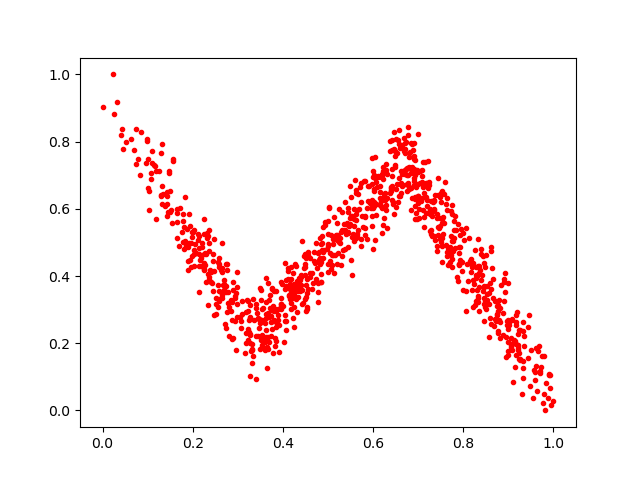

Source data for this figure (header and first rows):
0.36444905, 0.18723129
0.5664, 0.6431
0.4744, 0.3902
0.7928, 0.4872
0.6421, 0.8059
0.8499, 0.3019
0.235, 0.3845
0.257, 0.3746
0.2441, 0.3544
0.2977, 0.4114
0.3848, 0.2484
0.2192, 0.4547
0.7536, 0.4884
0.2045, 0.496
0.3535, 0.2163
0.9614, 0.1858
0.1092, 0.7707
0.3419, 0.2908
0.1872, 0.5393
0.3236, 0.2966
0.7927, 0.5213
0.6926, 0.7008
0.9717, 0.1303
0.6277, 0.5972
0.9004, 0.2554
0.905, 0.1887
0.2333, 0.315
0.5499, 0.5549
0.6089, 0.6637
0.4292, 0.43
0.2873, 0.2123
0.6684, 0.8105
0.264, 0.4978
0.5295, 0.5317
0.6548, 0.6199
0.4809, 0.4486
0.6104, 0.6933
0.1349, 0.6441
0.6014, 0.6589
0.2983, 0.3166
0.2032, 0.4664
0.2435, 0.3783
0.7779, 0.5041
0.6299, 0.5419
0.2415, 0.4125
0.4546, 0.4634
0.9924, 0.06712
0.6544, 0.805
0.1888, 0.4175
0.2143, 0.4846
0.9743, 0.1617
0.322, 0.209
0.6447, 0.6132
0.8466, 0.3343
0.6476, 0.7727
0.384, 0.2073
0.6644, 0.6671
0.4271, 0.4364
0.4485, 0.4257
0.2619, 0.3521
0.6414, 0.6686
... 904 more rows
